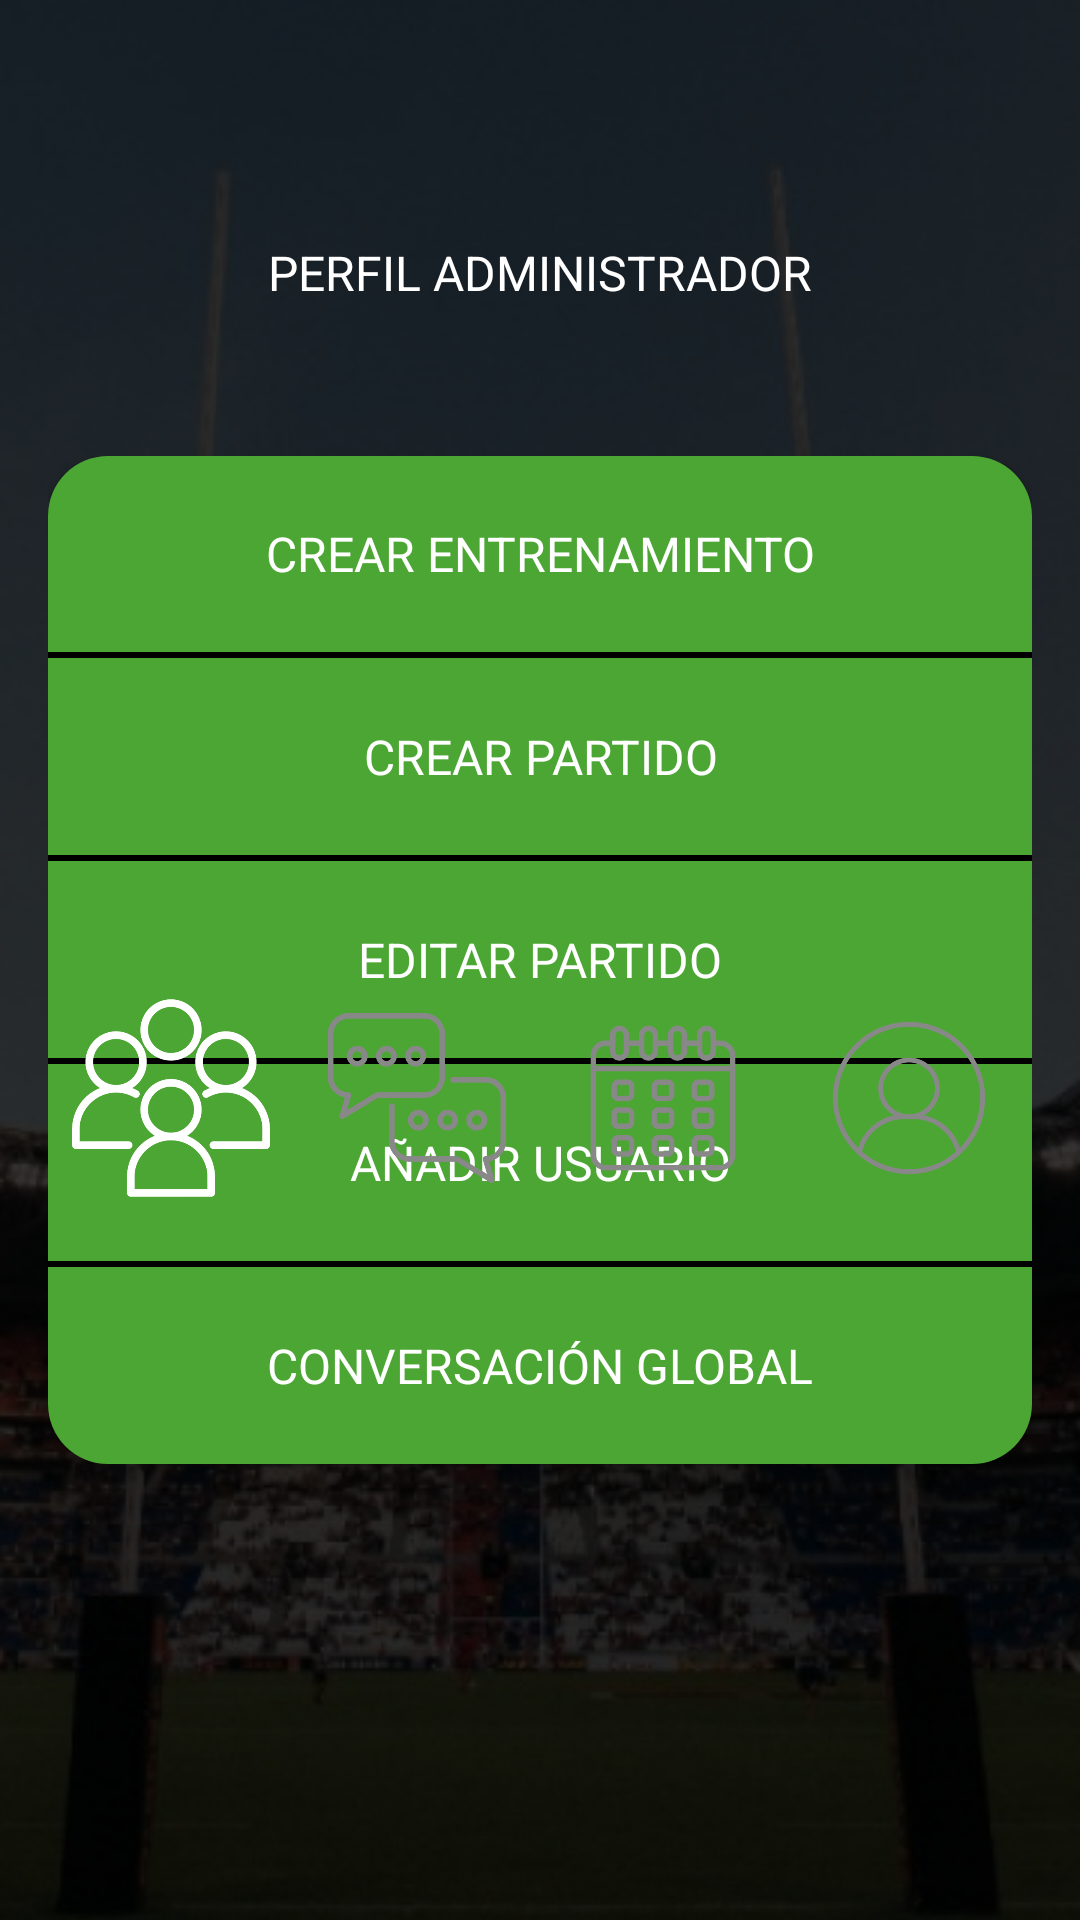

This screen was rendered from an Android layout file. Write that file and the resources it references.
<!-- AndroidManifest.xml: application theme Theme.AppTryLine -->
<!-- res/layout/menu_admin.xml -->
<RelativeLayout xmlns:android="http://schemas.android.com/apk/res/android"
    xmlns:app="http://schemas.android.com/apk/res-auto"
    android:layout_width="match_parent"
    android:layout_height="match_parent">

    <ImageView
        android:layout_width="match_parent"
        android:layout_height="match_parent"
        android:src="@drawable/palos_rugby"
        android:scaleType="centerCrop" />


    <TextView
        android:layout_width="wrap_content"
        android:layout_height="wrap_content"
        android:text="PERFIL ADMINISTRADOR"
        android:textSize="16sp"
        android:textStyle="normal"
        android:fontFamily="sans-serif"
        android:textColor="#FFFFFF"
        android:layout_centerHorizontal="true"
        android:layout_marginTop="80dp"/>

    <LinearLayout
        android:id="@+id/center_buttons_container"
        android:layout_width="328dp"
        android:layout_height="336dp"
        android:layout_centerInParent="true"
        android:background="@drawable/rounded_border"
        android:orientation="vertical">

        <androidx.appcompat.widget.AppCompatButton
            android:id="@+id/crearentrenamiento"
            android:layout_width="match_parent"
            android:layout_height="0dp"
            android:layout_weight="1"
            android:background="@drawable/button_top_rounded"
            android:textColor="#FFFFFF"
            android:textSize="16dp"
            android:textStyle="normal"
            android:fontFamily="sans-serif"
            android:text="Crear entrenamiento" />

        <View
            android:layout_width="match_parent"
            android:layout_height="2dp"
            android:background="#000000" />

        <androidx.appcompat.widget.AppCompatButton
            android:id="@+id/crearpartido"
            android:layout_width="match_parent"
            android:layout_height="0dp"
            android:layout_weight="1"
            android:background="#4CA633"
            android:textColor="#FFFFFF"
            android:textSize="16dp"
            android:textStyle="normal"
            android:fontFamily="sans-serif"
            android:text="Crear partido" />

        <View
            android:layout_width="match_parent"
            android:layout_height="2dp"
            android:background="#000000" />

        <androidx.appcompat.widget.AppCompatButton
            android:id="@+id/editarpartido"
            android:layout_width="match_parent"
            android:layout_height="0dp"
            android:layout_weight="1"
            android:background="#4CA633"
            android:textColor="#FFFFFF"
            android:textSize="16dp"
            android:textStyle="normal"
            android:fontFamily="sans-serif"
            android:text="Editar partido" />

        <View
            android:layout_width="match_parent"
            android:layout_height="2dp"
            android:background="#000000" />

        <androidx.appcompat.widget.AppCompatButton
            android:id="@+id/anadirusuario"
            android:layout_width="match_parent"
            android:layout_height="0dp"
            android:layout_weight="1"
            android:background="#4CA633"
            android:textColor="#FFFFFF"
            android:textSize="16dp"
            android:textStyle="normal"
            android:fontFamily="sans-serif"
            android:text="Añadir usuario" />

        <View
            android:layout_width="match_parent"
            android:layout_height="2dp"
            android:background="#000000" />

        <androidx.appcompat.widget.AppCompatButton
            android:id="@+id/global"
            android:layout_width="match_parent"
            android:layout_height="0dp"
            android:layout_weight="1"
            android:background="@drawable/button_bottom_rounded"
            android:textColor="#FFFFFF"
            android:textSize="16dp"
            android:textStyle="normal"
            android:fontFamily="sans-serif"
            android:text="Conversación global" />

    </LinearLayout>
    <LinearLayout
        android:id="@+id/bottom_navigation"
        android:layout_width="match_parent"
        android:layout_height="wrap_content"
        android:layout_alignParentBottom="true"
        android:background="@android:color/transparent"
        android:orientation="horizontal"
        android:padding="16dp">

        <ImageView
            android:id="@+id/menu"
            android:layout_width="0dp"
            android:layout_height="wrap_content"
            android:layout_weight="1"
            android:src="@drawable/global_blanco"
            android:clickable="true"
            android:onClick="onOption1Click"
            android:padding="8dp" />

        <ImageView
            android:id="@+id/conversaciones"
            android:layout_width="0dp"
            android:layout_height="wrap_content"
            android:layout_weight="1"
            android:src="@drawable/conversacion_gris"
            android:clickable="true"
            android:onClick="onOption2Click"
            android:padding="8dp" />

        <ImageView
            android:id="@+id/calendario"
            android:layout_width="0dp"
            android:layout_height="wrap_content"
            android:layout_weight="1"
            android:src="@drawable/calendario_gris"
            android:clickable="true"
            android:onClick="onOption3Click"
            android:padding="8dp" />

        <ImageView
            android:id="@+id/perfil"
            android:layout_width="0dp"
            android:layout_height="wrap_content"
            android:layout_weight="1"
            android:src="@drawable/perfil_gris"
            android:clickable="true"
            android:onClick="onOption4Click"
            android:padding="8dp" />

    </LinearLayout>

</RelativeLayout>
<!-- resources referenced by this layout -->
<resources>
  <!-- drawable button_bottom_rounded (drawable) -->
  <shape xmlns:android="http://schemas.android.com/apk/res/android">
      <corners android:bottomLeftRadius="20dp" android:bottomRightRadius="20dp"/>
      <solid android:color="#4CA633"/>
  </shape>
  <!-- drawable button_top_rounded (drawable) -->
  <shape xmlns:android="http://schemas.android.com/apk/res/android">
      <corners android:topLeftRadius="20dp" android:topRightRadius="20dp"/>
      <solid android:color="#4CA633"/>
  </shape>
  <!-- drawable calendario_gris: png bitmap (drawable, 33224 bytes) -->
  <!-- drawable conversacion_gris: png bitmap (drawable, 35140 bytes) -->
  <!-- drawable global_blanco: png bitmap (drawable, 40904 bytes) -->
  <!-- drawable palos_rugby: png bitmap (drawable, 205098 bytes) -->
  <!-- drawable perfil_gris: png bitmap (drawable, 36374 bytes) -->
  <!-- drawable rounded_border (drawable) -->
  <shape xmlns:android="http://schemas.android.com/apk/res/android">
      <corners android:radius="20dp"/> 
      <stroke
          android:width="2dp"
          android:color="#000000" /> 
  </shape>
  <style name="Theme.AppTryLine" parent="Base.Theme.AppTryLine" />
  <style name="Base.Theme.AppTryLine" parent="Theme.Material3.DayNight.NoActionBar">
          
          <item name="colorPrimary">@color/green</item>
      </style>
  <color name="green">#4CA633</color>
</resources>
